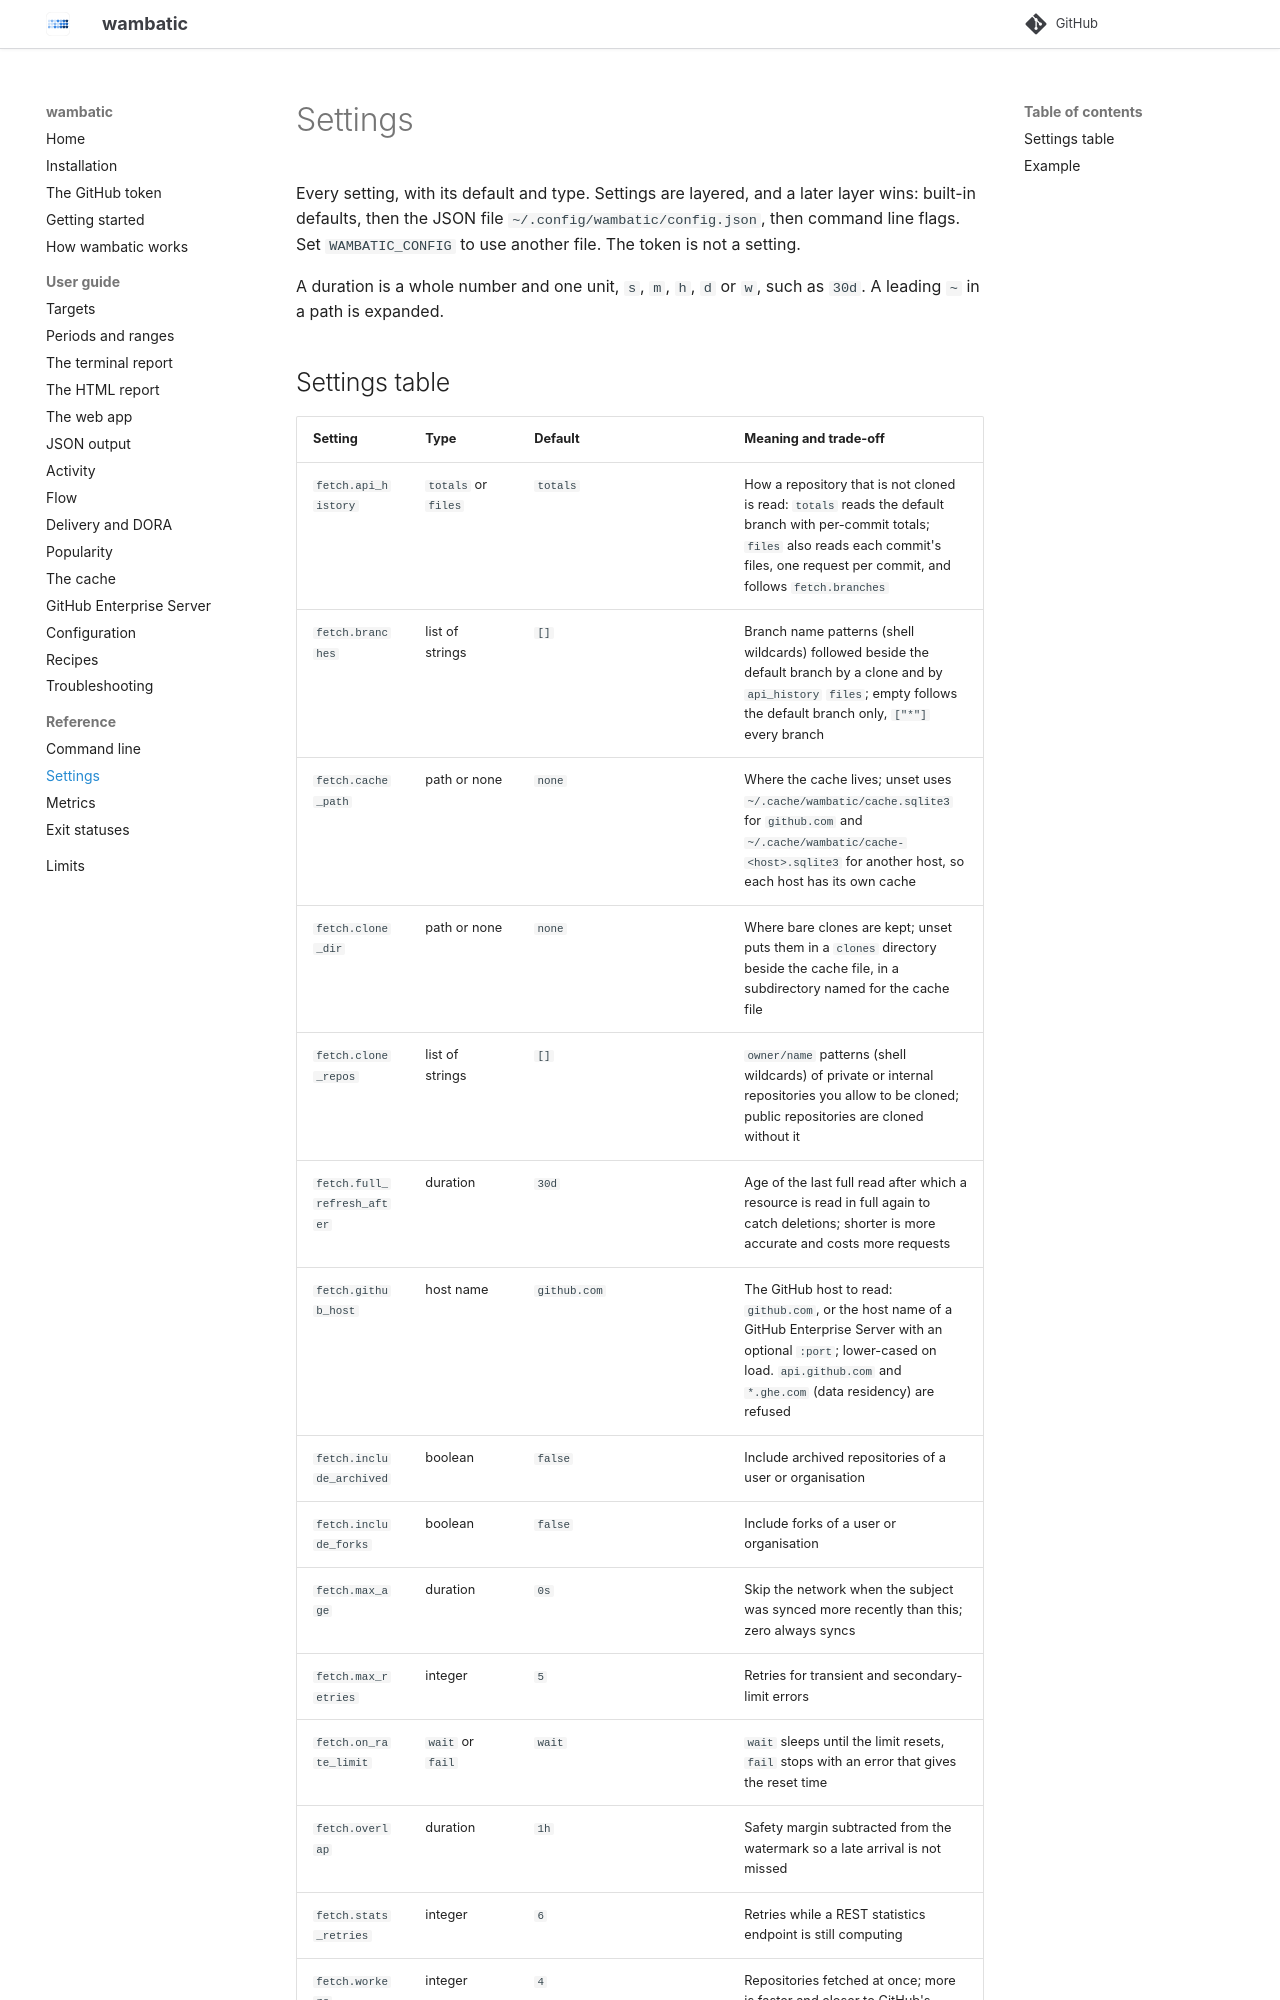

repository: bnomis/wambatic · page: reference/settings/index.html · generator: mkdocs

# Settings

Every setting, with its default and type. Settings are layered, and a later layer wins: built-in defaults, then the JSON file `~/.config/wambatic/config.json`, then command line flags. Set `WAMBATIC_CONFIG` to use another file. The token is not a setting.

A duration is a whole number and one unit, `s`, `m`, `h`, `d` or `w`, such as `30d`. A leading `~` in a path is expanded.
